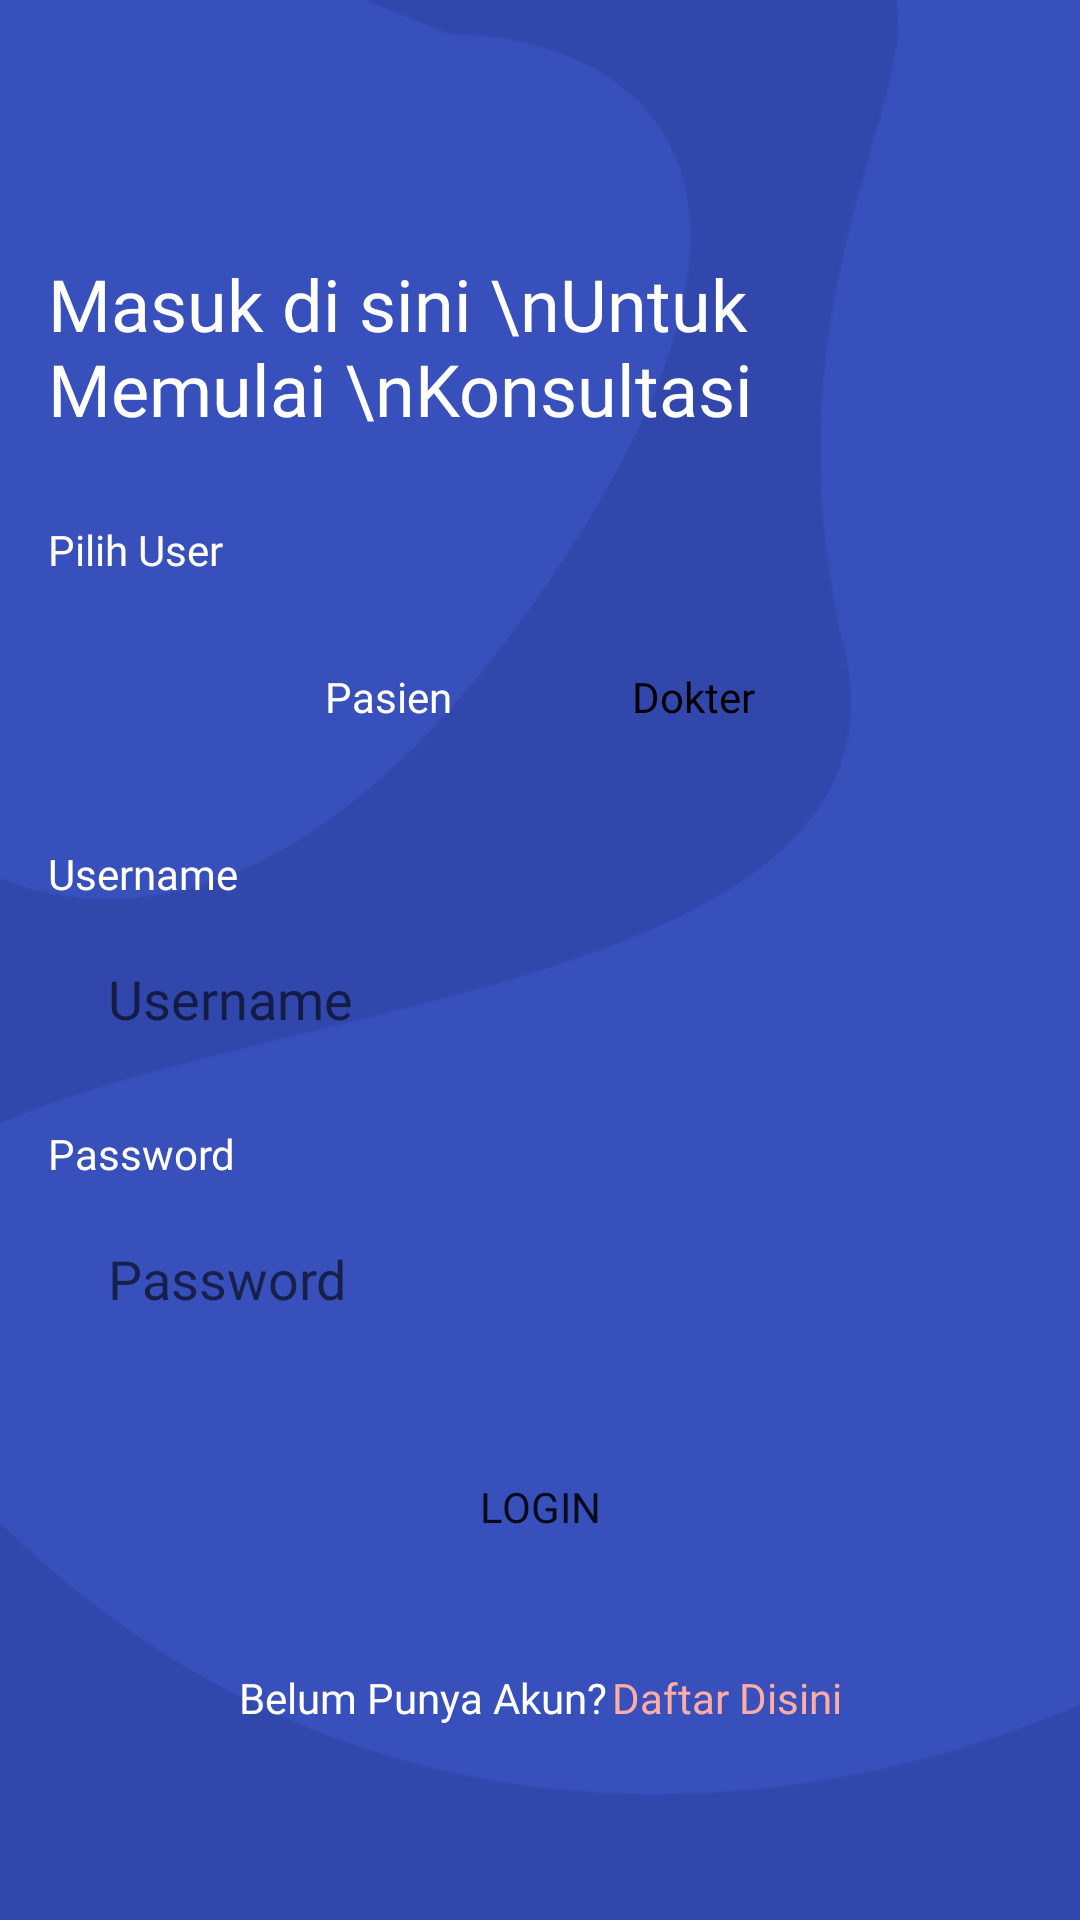

Reconstruct the res/layout file that produces this screen, plus the resources it refers to.
<!-- AndroidManifest.xml: application theme Theme.KlinikGigi -->
<!-- res/layout/activity_login.xml -->
<?xml version="1.0" encoding="utf-8"?>
<androidx.constraintlayout.widget.ConstraintLayout
    xmlns:android="http://schemas.android.com/apk/res/android"
    xmlns:app="http://schemas.android.com/apk/res-auto"
    xmlns:tools="http://schemas.android.com/tools"
    android:layout_width="match_parent"
    android:layout_height="match_parent"
    android:background="@drawable/backround"
    tools:context=".activity.LoginActivity">


    <LinearLayout
        android:id="@+id/linear"
        android:layout_width="match_parent"
        android:layout_height="wrap_content"
        android:layout_marginStart="16dp"
        android:layout_marginLeft="16dp"
        android:layout_marginTop="30dp"
        android:layout_marginEnd="16dp"
        android:layout_marginRight="16dp"
        android:gravity="center"
        android:orientation="horizontal"
        app:layout_constraintBottom_toBottomOf="parent"
        app:layout_constraintEnd_toEndOf="parent"
        app:layout_constraintStart_toStartOf="parent"
        app:layout_constraintTop_toBottomOf="@+id/btnLogin"
        tools:gravity="center">

        <TextView
            android:id="@+id/textView10"
            android:layout_width="wrap_content"
            android:layout_height="wrap_content"
            android:layout_marginEnd="2dp"
            android:layout_marginRight="2dp"
            android:layout_weight="1"
            android:fontFamily="@font/poppins"
            android:gravity="center|right"
            android:text="Belum Punya Akun?"
            android:textColor="@color/white" />

        <TextView
            android:id="@+id/btnDaftar"
            android:layout_width="wrap_content"
            android:layout_height="wrap_content"
            android:layout_weight="1"
            android:fontFamily="@font/poppins"
            android:text="Daftar Disini"
            android:textColor="@color/secondaryLightColor" />
    </LinearLayout>

    <TextView
        android:id="@+id/textView2"
        android:layout_width="0dp"
        android:layout_height="wrap_content"
        android:layout_marginStart="16dp"
        android:layout_marginLeft="16dp"
        android:layout_marginTop="20dp"
        android:layout_marginEnd="16dp"
        android:layout_marginRight="16dp"
        android:fontFamily="@font/poppins_bold"
        android:text="Masuk di sini \nUntuk Memulai \nKonsultasi"
        android:textColor="@color/white"
        android:textSize="24sp"
        app:layout_constraintBottom_toTopOf="@id/textView4"
        app:layout_constraintEnd_toEndOf="parent"
        app:layout_constraintHorizontal_bias="0.0"
        app:layout_constraintStart_toStartOf="parent"
        app:layout_constraintTop_toTopOf="parent"
        app:layout_constraintVertical_chainStyle="packed" />

    <LinearLayout
        android:id="@+id/linearLayouts2"
        android:layout_width="match_parent"
        android:layout_height="wrap_content"
        android:layout_marginStart="16dp"
        android:layout_marginLeft="16dp"
        android:layout_marginTop="10dp"
        android:layout_marginEnd="16dp"
        android:layout_marginRight="16dp"
        android:background="@drawable/shape_main"
        android:gravity="center"
        android:orientation="horizontal"
        app:layout_constraintBottom_toTopOf="@id/textView6"
        app:layout_constraintEnd_toEndOf="parent"
        app:layout_constraintHorizontal_bias="0.0"
        app:layout_constraintStart_toStartOf="parent"
        app:layout_constraintTop_toBottomOf="@+id/textView4"
        tools:ignore="MissingConstraints">

        <RelativeLayout
            android:id="@+id/bgPasien"
            android:layout_width="wrap_content"
            android:layout_height="wrap_content"
            android:layout_margin="10dp"
            android:background="@drawable/shape_main"
            android:backgroundTint="@color/secondaryColor">

            <TextView
                android:id="@+id/txtPasien"
                android:layout_width="wrap_content"
                android:layout_height="wrap_content"
                android:fontFamily="@font/poppins_bold"
                android:paddingLeft="20dp"
                android:paddingTop="10dp"
                android:paddingRight="20dp"
                android:paddingBottom="10dp"
                android:text="Pasien"
                android:textColor="@color/white" />
        </RelativeLayout>

        <RelativeLayout
            android:id="@+id/bgDokter"
            android:layout_width="wrap_content"
            android:layout_height="wrap_content"
            android:layout_margin="10dp"
            android:background="@drawable/shape_main"
            android:backgroundTint="@color/white">

            <TextView
                android:id="@+id/txtDokter"
                android:layout_width="wrap_content"
                android:layout_height="wrap_content"
                android:fontFamily="@font/poppins_bold"
                android:paddingLeft="20dp"
                android:paddingTop="10dp"
                android:paddingRight="20dp"
                android:paddingBottom="10dp"
                android:text="Dokter"
                android:textColor="@color/black" />
        </RelativeLayout>
    </LinearLayout>

    <TextView
        android:id="@+id/textView4"
        android:layout_width="0dp"
        android:layout_height="wrap_content"
        android:layout_marginStart="16dp"
        android:layout_marginLeft="16dp"
        android:layout_marginTop="28dp"
        android:layout_marginEnd="16dp"
        android:layout_marginRight="16dp"
        android:fontFamily="@font/poppins"
        android:text="Pilih User"
        android:textColor="@color/white"
        app:layout_constraintBottom_toTopOf="@id/linearLayouts2"
        app:layout_constraintEnd_toEndOf="parent"
        app:layout_constraintHorizontal_bias="0.0"
        app:layout_constraintStart_toStartOf="parent"
        app:layout_constraintTop_toBottomOf="@+id/textView2" />

    <TextView
        android:id="@+id/textView6"
        android:layout_width="0dp"
        android:layout_height="wrap_content"
        android:layout_marginStart="16dp"
        android:layout_marginLeft="16dp"
        android:layout_marginTop="20dp"
        android:layout_marginEnd="16dp"
        android:layout_marginRight="16dp"
        android:fontFamily="@font/poppins"
        android:text="Username"
        android:textColor="@color/white"
        app:layout_constraintBottom_toTopOf="@id/edUsername"
        app:layout_constraintEnd_toEndOf="parent"
        app:layout_constraintStart_toStartOf="parent"
        app:layout_constraintTop_toBottomOf="@+id/linearLayouts2" />

    <EditText
        android:id="@+id/edUsername"
        android:layout_width="0dp"
        android:layout_height="wrap_content"
        android:layout_marginStart="16dp"
        android:layout_marginLeft="16dp"
        android:layout_marginTop="10dp"
        android:layout_marginEnd="16dp"
        android:layout_marginRight="16dp"
        android:background="@drawable/shape_main"
        android:ems="10"
        android:fontFamily="@font/poppins"
        android:hint="Username"
        android:inputType="textPersonName"
        android:paddingLeft="20dp"
        android:paddingTop="10dp"
        android:paddingBottom="10dp"
        android:textColor="@color/black"
        app:layout_constraintBottom_toTopOf="@id/textView8"
        app:layout_constraintEnd_toEndOf="parent"
        app:layout_constraintStart_toStartOf="parent"
        app:layout_constraintTop_toBottomOf="@+id/textView6" />

    <TextView
        android:id="@+id/textView8"
        android:layout_width="0dp"
        android:layout_height="wrap_content"
        android:layout_marginStart="16dp"
        android:layout_marginLeft="16dp"
        android:layout_marginTop="20dp"
        android:layout_marginEnd="16dp"
        android:layout_marginRight="16dp"
        android:fontFamily="@font/poppins"
        android:text="Password"
        android:textColor="@color/white"
        app:layout_constraintBottom_toTopOf="@id/edPassword"
        app:layout_constraintEnd_toEndOf="parent"
        app:layout_constraintStart_toStartOf="parent"
        app:layout_constraintTop_toBottomOf="@+id/edUsername" />

    <EditText
        android:id="@+id/edPassword"
        android:layout_width="0dp"
        android:layout_height="wrap_content"
        android:layout_marginStart="16dp"
        android:layout_marginLeft="16dp"
        android:layout_marginTop="10dp"
        android:layout_marginEnd="16dp"
        android:layout_marginRight="16dp"
        android:background="@drawable/shape_main"
        android:ems="10"
        android:fontFamily="@font/poppins"
        android:hint="Password"
        android:inputType="textPassword"
        android:paddingLeft="20dp"
        android:paddingTop="10dp"
        android:paddingBottom="10dp"
        android:textColor="@color/black"
        app:layout_constraintBottom_toTopOf="@id/btnLogin"
        app:layout_constraintEnd_toEndOf="parent"
        app:layout_constraintStart_toStartOf="parent"
        app:layout_constraintTop_toBottomOf="@+id/textView8" />

    <Button
        android:id="@+id/btnLogin"
        android:layout_width="0dp"
        android:layout_height="wrap_content"
        android:layout_marginStart="16dp"
        android:layout_marginLeft="16dp"
        android:layout_marginTop="30dp"
        android:layout_marginEnd="16dp"
        android:layout_marginRight="16dp"
        android:background="@drawable/shape_main"
        android:fontFamily="@font/poppins_bold"
        android:text="Login"
        app:backgroundTint="@color/success"
        app:layout_constraintBottom_toTopOf="@id/linear"
        app:layout_constraintEnd_toEndOf="parent"
        app:layout_constraintStart_toStartOf="parent"
        app:layout_constraintTop_toBottomOf="@+id/edPassword" />

</androidx.constraintlayout.widget.ConstraintLayout>
<!-- resources referenced by this layout -->
<resources>
  <color name="black">#FF000000</color>
  <color name="secondaryColor">#fa7a76</color>
  <color name="secondaryLightColor">#ffaca5</color>
  <color name="success">#44AF32</color>
  <color name="white">#FFFFFFFF</color>
  <!-- drawable backround: png bitmap (drawable, 10965 bytes) -->
  <style name="Theme.KlinikGigi" parent="Theme.MaterialComponents.DayNight.NoActionBar">
          <item name="colorPrimary">@color/primaryColor</item>
          <item name="colorPrimaryVariant">@color/primaryDarkColor</item>
          <item name="colorOnPrimary">@color/white</item>
          
          <item name="colorSecondary">@color/secondaryColor</item>
          <item name="colorSecondaryVariant">@color/secondaryDarkColor</item>
          <item name="colorOnSecondary">@color/black</item>
          
          <item name="android:statusBarColor" tools:targetApi="l">?attr/colorPrimary</item>
      </style>
  <color name="primaryColor">#3147ac</color>
  <color name="primaryDarkColor">#00207c</color>
  <color name="secondaryDarkColor">#c34a4a</color>
</resources>
